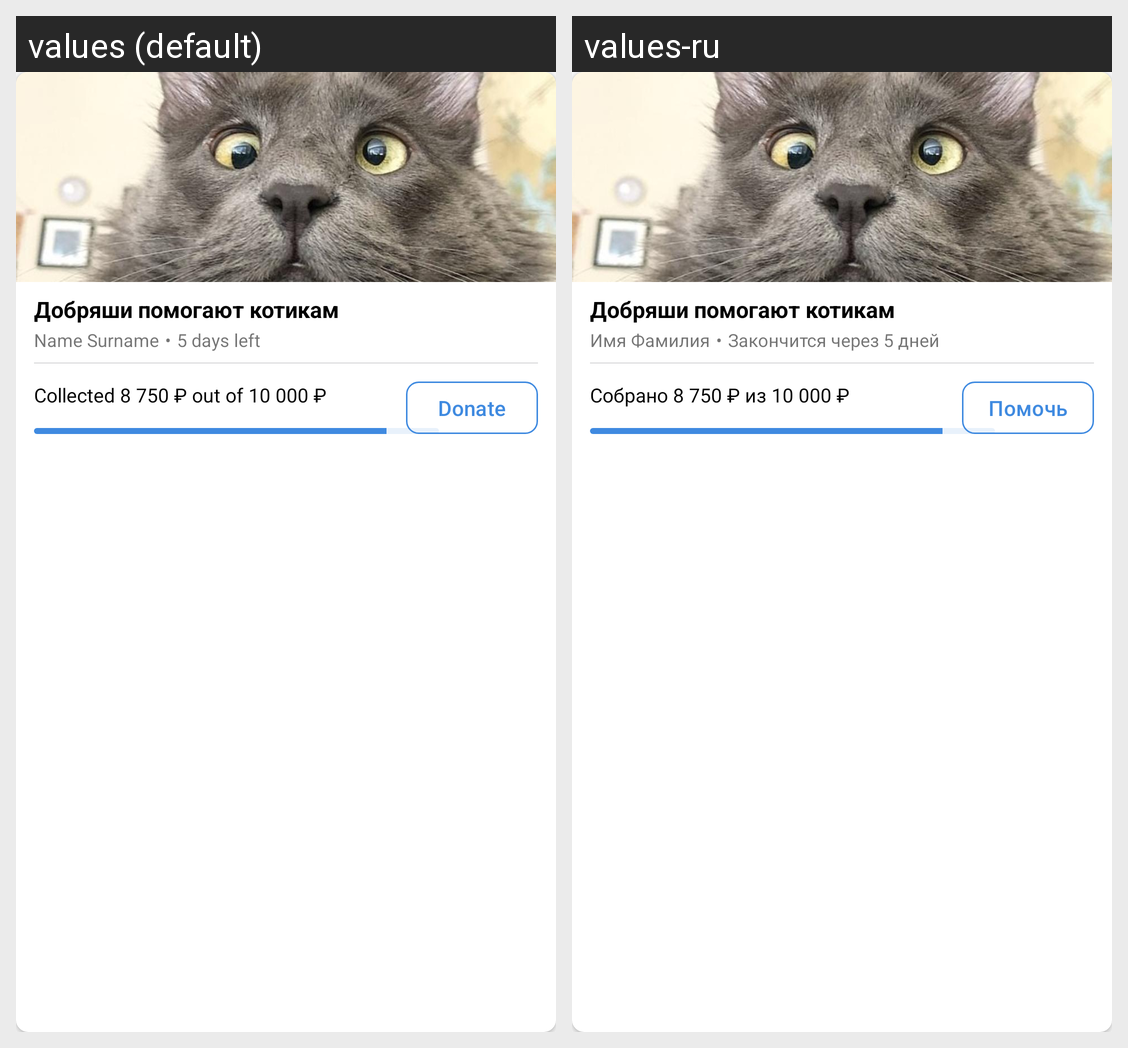

This grid shows one Android layout under two languages. Give, for every string resource on the screen, its name, the default text and each shown locale's text.
Android screen res/layout/news_snippet.xml rendered under 2 locales, left to right: values (default), values-ru. Device: Nexus 5 (rendered at 1080×1920; each locale shown at half size, 540×960, under a caption strip naming it); theme AppTheme.
Strings drawn on this screen, with the default value and each locale's value (text and hints the layout hard-codes, and strings that could not be matched under every locale, appear in the picture but are not listed):

snippet_header
  values: Добряши помогают котикам
  values-ru: Добряши помогают котикам  [not translated; the default value is used]

snippet_name
  values: Name Surname
  values-ru: Имя Фамилия

snippet_delimiter
  values: •
  values-ru: •  [not translated; the default value is used]

snippet_ending
  values: 5 days left
  values-ru: Закончится через 5 дней

snippet_collected
  values: Collected 8 750 ₽ out of 10 000 ₽
  values-ru: Собрано 8 750 ₽ из 10 000 ₽

snippet_help
  values: Donate
  values-ru: Помочь
